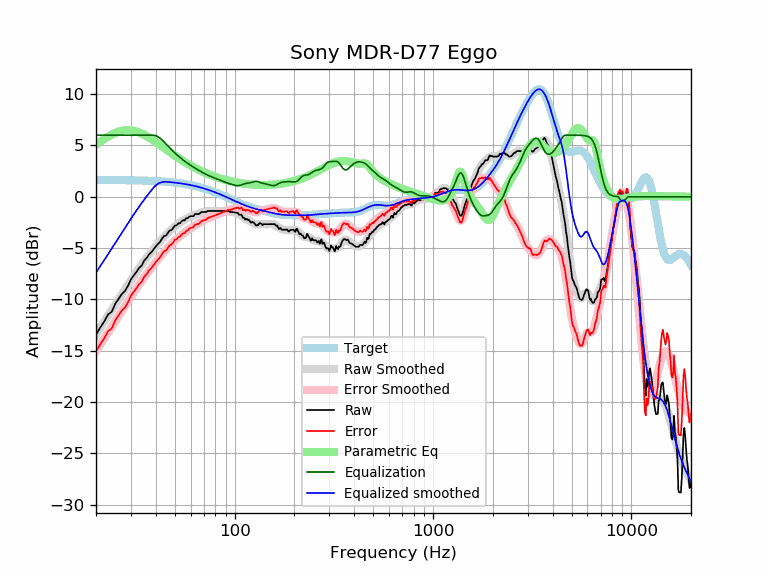

The file beside this chart, header and first rows:
frequency, raw, error, smoothed, error_smoothed, equalization, parametric_eq, equalized_raw, equalized_smoothed, target
20, -13.44, -15.08, -13.40, -15.04, 6.00, 5.07, -7.44, -7.40, 1.64
21, -12.75, -14.39, -12.77, -14.41, 6.00, 5.36, -6.75, -6.77, 1.64
22, -12.16, -13.79, -12.17, -13.81, 6.00, 5.63, -6.16, -6.17, 1.64
23, -11.47, -13.10, -11.60, -13.23, 6.00, 5.86, -5.47, -5.60, 1.63
24, -11.20, -12.83, -11.04, -12.67, 6.00, 6.06, -5.20, -5.04, 1.63
25, -10.43, -12.06, -10.51, -12.13, 6.00, 6.22, -4.43, -4.51, 1.63
26, -9.95, -11.57, -9.99, -11.62, 6.00, 6.34, -3.95, -3.99, 1.62
27, -9.47, -11.09, -9.50, -11.12, 6.00, 6.43, -3.47, -3.50, 1.62
28, -9.18, -10.80, -9.03, -10.65, 6.00, 6.47, -3.18, -3.03, 1.62
29, -8.66, -10.27, -8.58, -10.19, 6.00, 6.49, -2.66, -2.58, 1.61
30, -8.05, -9.66, -8.14, -9.75, 6.00, 6.47, -2.05, -2.14, 1.61
31, -7.66, -9.26, -7.72, -9.33, 6.00, 6.42, -1.66, -1.72, 1.60
32, -7.32, -8.92, -7.33, -8.92, 6.00, 6.35, -1.32, -1.33, 1.60
33, -6.92, -8.51, -6.95, -8.54, 6.00, 6.26, -0.92, -0.95, 1.59
34, -6.70, -8.28, -6.60, -8.18, 6.00, 6.16, -0.70, -0.60, 1.58
35, -6.21, -7.78, -6.27, -7.84, 6.00, 6.04, -0.21, -0.27, 1.58
36, -5.97, -7.54, -5.95, -7.52, 6.00, 5.91, 0.03, 0.05, 1.57
37, -5.62, -7.18, -5.66, -7.22, 6.00, 5.77, 0.38, 0.34, 1.56
38, -5.41, -6.96, -5.37, -6.92, 6.00, 5.63, 0.59, 0.63, 1.55
39, -5.12, -6.66, -5.10, -6.64, 6.00, 5.49, 0.88, 0.90, 1.54
40, -4.85, -6.38, -4.84, -6.37, 5.95, 5.34, 1.11, 1.11, 1.53
41, -4.60, -6.12, -4.59, -6.11, 5.86, 5.19, 1.26, 1.27, 1.52
42, -4.41, -5.91, -4.36, -5.86, 5.72, 5.05, 1.31, 1.36, 1.51
43, -4.09, -5.58, -4.13, -5.62, 5.55, 4.91, 1.46, 1.42, 1.49
44, -3.83, -5.31, -3.91, -5.39, 5.37, 4.77, 1.54, 1.46, 1.48
45, -3.78, -5.24, -3.71, -5.17, 5.17, 4.63, 1.40, 1.46, 1.46
46, -3.54, -4.99, -3.52, -4.97, 4.97, 4.50, 1.43, 1.45, 1.45
47, -3.28, -4.71, -3.34, -4.77, 4.77, 4.37, 1.50, 1.43, 1.43
48, -3.24, -4.65, -3.18, -4.59, 4.59, 4.24, 1.35, 1.42, 1.42
49, -3.04, -4.44, -3.02, -4.42, 4.42, 4.12, 1.38, 1.40, 1.40
50, -2.80, -4.18, -2.88, -4.26, 4.26, 4.00, 1.46, 1.38, 1.38
51, -2.79, -4.15, -2.75, -4.11, 4.11, 3.89, 1.32, 1.36, 1.36
52, -2.59, -3.93, -2.63, -3.97, 3.97, 3.78, 1.38, 1.34, 1.34
53, -2.58, -3.90, -2.52, -3.83, 3.83, 3.68, 1.25, 1.32, 1.32
54, -2.39, -3.68, -2.41, -3.70, 3.70, 3.57, 1.31, 1.29, 1.29
55, -2.29, -3.56, -2.31, -3.58, 3.58, 3.48, 1.29, 1.27, 1.27
56, -2.29, -3.53, -2.22, -3.47, 3.47, 3.38, 1.18, 1.25, 1.25
57, -2.09, -3.31, -2.14, -3.36, 3.36, 3.29, 1.27, 1.22, 1.22
58, -2.09, -3.28, -2.06, -3.25, 3.25, 3.20, 1.16, 1.19, 1.19
59, -1.94, -3.11, -1.99, -3.15, 3.15, 3.12, 1.21, 1.17, 1.17
60, -1.89, -3.03, -1.92, -3.06, 3.06, 3.04, 1.17, 1.14, 1.14
61, -1.89, -3.00, -1.86, -2.97, 2.97, 2.96, 1.08, 1.11, 1.11
62, -1.89, -2.97, -1.80, -2.89, 2.89, 2.89, 1.00, 1.08, 1.08
63, -1.68, -2.73, -1.75, -2.80, 2.80, 2.82, 1.12, 1.05, 1.05
64, -1.68, -2.70, -1.71, -2.72, 2.72, 2.75, 1.04, 1.02, 1.02
65, -1.68, -2.67, -1.66, -2.65, 2.65, 2.68, 0.97, 0.99, 0.99
66, -1.68, -2.63, -1.62, -2.57, 2.57, 2.62, 0.89, 0.95, 0.95
67, -1.59, -2.51, -1.58, -2.50, 2.50, 2.56, 0.91, 0.92, 0.92
68, -1.49, -2.37, -1.54, -2.43, 2.43, 2.50, 0.94, 0.88, 0.88
69, -1.48, -2.33, -1.51, -2.36, 2.36, 2.44, 0.88, 0.85, 0.85
70, -1.48, -2.29, -1.48, -2.29, 2.29, 2.39, 0.81, 0.81, 0.81
71, -1.48, -2.26, -1.45, -2.23, 2.23, 2.33, 0.75, 0.78, 0.78
72, -1.48, -2.22, -1.43, -2.17, 2.17, 2.28, 0.69, 0.74, 0.74
73, -1.38, -2.08, -1.41, -2.11, 2.11, 2.23, 0.73, 0.70, 0.70
74, -1.38, -2.04, -1.40, -2.06, 2.06, 2.19, 0.68, 0.66, 0.66
75, -1.38, -2.00, -1.39, -2.01, 2.01, 2.14, 0.63, 0.62, 0.62
76, -1.38, -1.96, -1.38, -1.97, 1.97, 2.10, 0.59, 0.59, 0.59
77, -1.38, -1.92, -1.38, -1.92, 1.92, 2.06, 0.54, 0.55, 0.55
78, -1.38, -1.88, -1.37, -1.88, 1.88, 2.02, 0.50, 0.51, 0.51
79, -1.38, -1.84, -1.37, -1.84, 1.84, 1.98, 0.46, 0.47, 0.47
... 553 more rows
